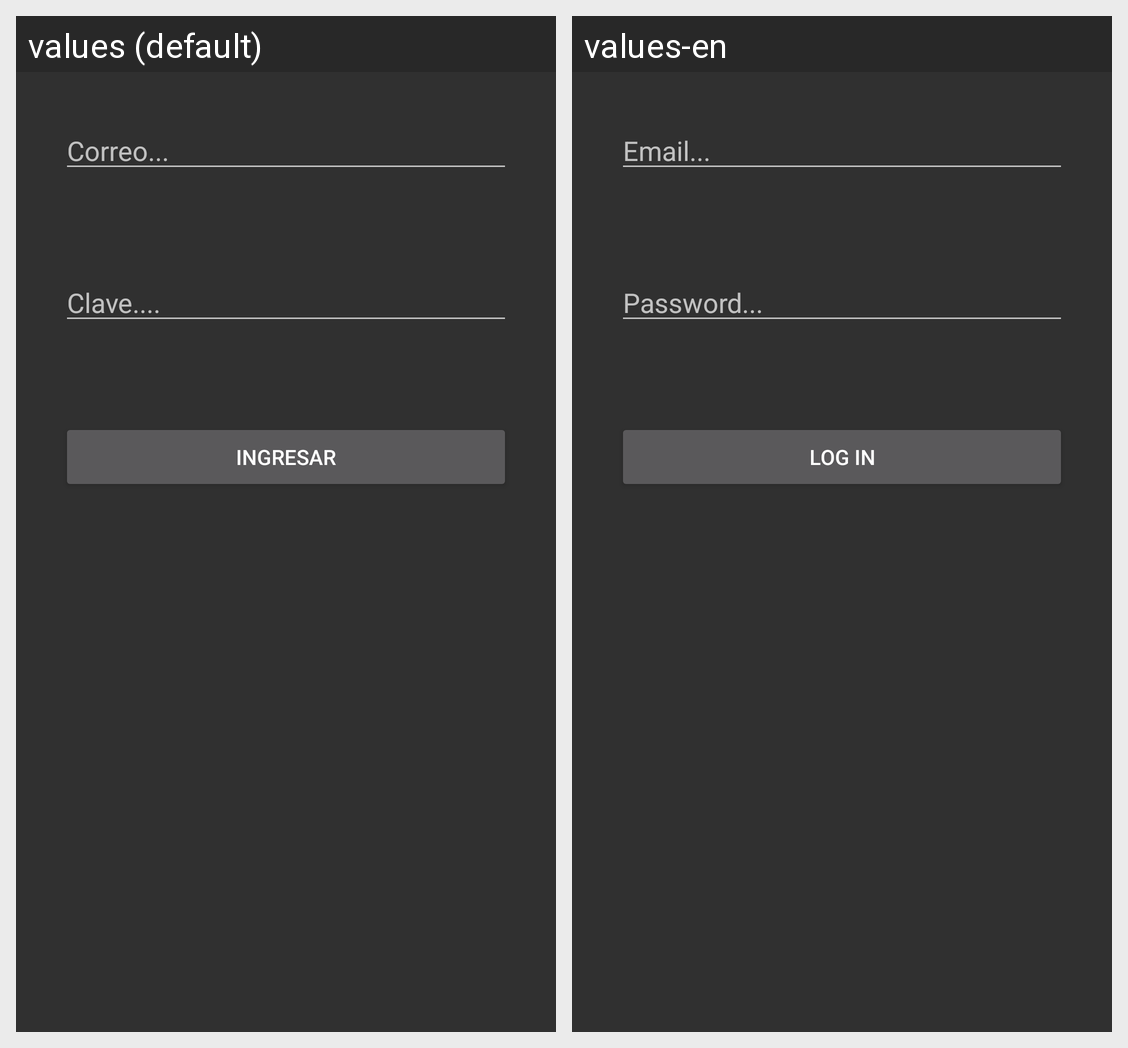

This grid shows one Android layout under two languages. Give, for every string resource on the screen, its name, the default text and each shown locale's text.
Android screen res/layout/activity_main.xml rendered under 2 locales, left to right: values (default), values-en. Device: Nexus 5 (rendered at 1080×1920; each locale shown at half size, 540×960, under a caption strip naming it); theme Theme.AppCompat.
Strings drawn on this screen, with the default value and each locale's value (text and hints the layout hard-codes, and strings that could not be matched under every locale, appear in the picture but are not listed):

hint_edtCorreo
  values: Correo...
  values-en: Email...

hint_edtCLAVE
  values: Clave....
  values-en: Password...

btnIngresar
  values: INGRESAR
  values-en: LOG IN
